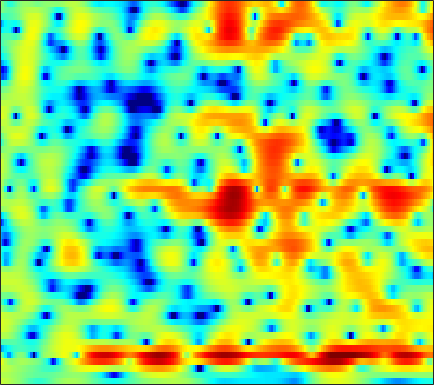

Values plotted in this chart, from the file beside it:
2.6224, 2.4726, 2.2548, 2.009, 1.8114, 1.5127, 1.1724, 0.90369, 0.49147, 0.056967, -0.45519, -0.84766, -1.3833, -1.9063, -2.2959, -2.7401, -3.0644, -3.1807, -3.2104, -3.0122, -2.6301, -2.2756, -1.7345, -1.1758
1.977, 1.879, 1.723, 1.553, 1.401, 1.192, 0.9589, 0.7743, 0.5167, 0.2511, -0.01435, -0.2127, -0.4765, -0.7144, -0.8851, -1.083, -1.246, -1.34, -1.426, -1.459, -1.435, -1.39, -1.277, -1.13
2.965, 2.759, 2.441, 2.125, 1.892, 1.595, 1.31, 1.108, 0.8603, 0.6283, 0.3657, 0.1757, -0.08554, -0.3592, -0.5713, -0.8724, -1.191, -1.445, -1.791, -2.157, -2.466, -2.671, -2.864, -2.911
4.303, 3.294, 2.007, 1.025, 0.6074, 0.4329, 0.6653, 0.9157, 1.227, 1.413, 1.425, 1.363, 1.129, 0.7997, 0.5315, 0.2211, -0.1108, -0.3752, -0.827, -1.576, -2.696, -3.905, -6.41, -10.74
0.2305, -1.78, -5.228, -8.936, -9.221, -5.745, -2.837, -1.36, -0.1353, 0.251, -0.1085, -0.8472, -2.733, -6.051, -10.57, -24.13, -10.35, -5.863, -2.453, -0.4769, 0.6636, 1.164, 1.51, 1.683
-9.019, -7.209, -5.726, -4.702, -4.152, -3.457, -2.901, -2.633, -2.334, -2.25, -2.341, -2.479, -2.794, -3.118, -3.259, -3.25, -2.86, -2.377, -1.569, -0.6959, 0.1542, 0.7255, 1.444, 2.051
-2.068, -1.94, -1.754, -1.596, -1.539, -1.543, -1.65, -1.842, -2.171, -2.607, -3.075, -3.427, -3.867, -4.183, -4.257, -4.124, -3.705, -3.221, -2.459, -1.598, -0.6904, -0.03269, 0.7929, 1.554
2.129, 1.974, 1.718, 1.386, 1.051, 0.5237, -0.1532, -0.7709, -1.776, -3.069, -4.762, -6.347, -9.095, -12.88, -16.06, -16.18, -11.82, -9.025, -6.2, -4.05, -2.359, -1.291, -0.0868, 0.9207
3.269, 3.129, 2.851, 2.49, 2.149, 1.591, 0.9159, 0.3197, -0.6247, -1.73, -3.006, -4.046, -5.496, -6.795, -7.462, -7.678, -7.115, -6.39, -5.273, -4.133, -3.063, -2.313, -1.363, -0.4921
3.402, 3.283, 3.072, 2.799, 2.559, 2.18, 1.744, 1.372, 0.8274, 0.2368, -0.4138, -0.9364, -1.644, -2.344, -2.835, -3.45, -4, -4.365, -4.768, -5.026, -5.022, -4.804, -4.188, -3.296
3.083, 2.888, 2.605, 2.356, 2.201, 2.038, 1.929, 1.864, 1.768, 1.633, 1.409, 1.162, 0.7159, 0.1006, -0.4889, -1.502, -2.842, -4.147, -6.479, -9.928, -15.53, -19.1, -13.01, -8.101
0.7709, 0.1195, -0.8778, -1.83, -2.24, -2.053, -1.168, -0.3222, 0.7583, 1.598, 2.165, 2.411, 2.508, 2.313, 2.001, 1.345, 0.4436, -0.3939, -1.665, -2.983, -4.01, -4.327, -3.975, -3.034
-1.914, -2.947, -5.289, -9.486, -14.24, -12.32, -6.35, -3.463, -0.8448, 0.8859, 2.033, 2.593, 3.015, 3.135, 3.059, 2.783, 2.335, 1.921, 1.318, 0.7122, 0.1857, -0.1346, -0.4287, -0.5891
-0.3211, -0.3788, -0.596, -0.7991, -0.8301, -0.5592, 0.03739, 0.5964, 1.364, 2.035, 2.536, 2.776, 2.907, 2.841, 2.658, 2.256, 1.684, 1.156, 0.3435, -0.5589, -1.504, -2.196, -3.022, -3.638
1.844, 1.937, 2.036, 2.129, 2.2, 2.315, 2.447, 2.553, 2.669, 2.731, 2.702, 2.612, 2.375, 1.994, 1.595, 0.9085, 0.01782, -0.7965, -2.117, -3.769, -5.852, -7.774, -10.88, -13.87
2.788, 2.823, 2.85, 2.859, 2.866, 2.86, 2.829, 2.782, 2.678, 2.507, 2.251, 1.996, 1.565, 1.011, 0.5162, -0.2588, -1.182, -1.982, -3.224, -4.712, -6.512, -8.087, -10.41, -12.27
2.673, 2.585, 2.489, 2.426, 2.402, 2.379, 2.348, 2.296, 2.165, 1.944, 1.608, 1.27, 0.7204, 0.05745, -0.4867, -1.26, -2.046, -2.607, -3.298, -3.885, -4.364, -4.624, -4.825, -4.794
1.338, 0.8944, 0.5191, 0.4481, 0.5849, 0.91, 1.28, 1.495, 1.637, 1.56, 1.246, 0.8286, 0.04131, -1.005, -1.936, -3.277, -4.544, -5.231, -5.575, -5.246, -4.481, -3.781, -2.797, -1.828
-3.065, -5.548, -8.484, -7.65, -5.408, -2.717, -0.8299, 0.1533, 0.9736, 1.292, 1.137, 0.7236, -0.2877, -1.887, -3.581, -6.779, -11.97, -19.55, -19.82, -11.35, -7.252, -5.136, -2.885, -1.008
-3.866, -5.849, -7.773, -7.339, -5.833, -3.638, -1.838, -0.8018, 0.1778, 0.7081, 0.782, 0.5641, -0.1319, -1.276, -2.403, -4.248, -6.223, -7.481, -8.479, -8.613, -8.065, -7.175, -5.37, -3.065
-3.258, -4.182, -4.867, -4.732, -4.193, -3.112, -1.874, -1.011, -0.05043, 0.6219, 0.9933, 1.038, 0.8157, 0.2753, -0.336, -1.403, -2.757, -4.013, -6.171, -9.385, -15.64, -31.69, -13.23, -6.409
-9.112, -12.66, -16.41, -12.71, -9.437, -6.178, -3.821, -2.438, -1.019, 0.01052, 0.7038, 0.9947, 1.157, 1.055, 0.8099, 0.3137, -0.3861, -1.026, -1.951, -2.863, -3.464, -3.477, -2.795, -1.494
-8.561, -9.977, -10.82, -9.781, -8.248, -6.1, -4.163, -2.946, -1.612, -0.5907, 0.1446, 0.5395, 0.8713, 0.992, 0.9823, 0.843, 0.6107, 0.4112, 0.1507, -0.04346, -0.1051, -0.03689, 0.2266, 0.6379
-7.044, -7.1, -6.656, -5.775, -4.936, -3.704, -2.501, -1.667, -0.6935, 0.08494, 0.6607, 0.9721, 1.202, 1.271, 1.234, 1.082, 0.8699, 0.6996, 0.4874, 0.349, 0.3048, 0.3371, 0.4682, 0.6824
-13.1, -10.47, -7.144, -4.633, -3.156, -1.55, -0.2825, 0.4841, 1.29, 1.867, 2.217, 2.327, 2.28, 2.048, 1.743, 1.207, 0.5659, 0.05517, -0.5497, -0.9622, -1.093, -1.001, -0.7073, -0.3128
-6.715, -5.404, -3.252, -1.325, -0.1218, 1.174, 2.173, 2.749, 3.3, 3.593, 3.657, 3.534, 3.169, 2.5, 1.799, 0.5406, -1.147, -2.733, -5.204, -7.362, -7.476, -6.21, -4.232, -2.705
0.6258, 0.7282, 1.095, 1.595, 2.001, 2.515, 2.952, 3.213, 3.428, 3.482, 3.334, 3.098, 2.567, 1.756, 0.9498, -0.4727, -2.403, -4.311, -7.635, -11.36, -11.24, -8.796, -6.004, -4.203
2.197, 1.987, 1.792, 1.719, 1.75, 1.898, 2.105, 2.245, 2.367, 2.372, 2.197, 1.948, 1.436, 0.8126, 0.2522, -0.5272, -1.327, -1.896, -2.518, -2.912, -2.955, -2.772, -2.416, -2.162
2.136, 1.34, 0.1814, -0.7286, -0.9884, -0.6244, 0.1447, 0.7265, 1.308, 1.51, 1.352, 0.9842, 0.2468, -0.6502, -1.246, -1.704, -1.631, -1.272, -0.6453, 0.006186, 0.5593, 0.8669, 1.111, 1.112
1.833, -0.0342, -4.072, -12.69, -21.99, -7.4, -2.737, -0.8349, 0.5609, 1.046, 0.753, 0.0419, -1.671, -4.743, -8.448, -14.05, -8.192, -4.289, -0.9683, 1.186, 2.586, 3.256, 3.761, 3.868
2.022, 0.9997, -0.5252, -1.833, -2.322, -2.126, -1.47, -0.9616, -0.5166, -0.3897, -0.6629, -1.128, -2.125, -3.405, -4.329, -4.757, -3.739, -2.374, -0.5226, 1.002, 2.115, 2.701, 3.137, 3.206
2.415, 1.831, 1.034, 0.2662, -0.2448, -0.826, -1.274, -1.542, -1.81, -2.009, -2.116, -2.168, -2.167, -2.055, -1.876, -1.468, -0.8815, -0.3625, 0.3892, 1.089, 1.65, 1.943, 2.142, 2.096
2.86, 2.284, 1.431, 0.4762, -0.3096, -1.471, -2.685, -3.591, -4.626, -5.193, -5.071, -4.577, -3.627, -2.621, -1.883, -0.9798, -0.1567, 0.3911, 1.027, 1.538, 1.919, 2.092, 2.187, 2.101
2.946, 2.391, 1.502, 0.3969, -0.6242, -2.354, -4.698, -7.096, -11.92, -18.87, -14, -9.709, -6.022, -3.605, -2.256, -0.8939, 0.1456, 0.7633, 1.411, 1.88, 2.207, 2.357, 2.438, 2.374
2.018, 1.722, 1.221, 0.5314, -0.1483, -1.299, -2.793, -4.114, -5.919, -6.99, -6.52, -5.406, -3.755, -2.299, -1.412, -0.4613, 0.2477, 0.6607, 1.091, 1.422, 1.654, 1.785, 1.871, 1.864
-0.3049, 0.1032, 0.5562, 0.8037, 0.8347, 0.6974, 0.3979, 0.1198, -0.2286, -0.4647, -0.5304, -0.4719, -0.3259, -0.1834, -0.1183, -0.09707, -0.1533, -0.2152, -0.2718, -0.2327, -0.09333, 0.0527, 0.2641, 0.4272
-3.65, -1.662, 0.1507, 1.339, 1.937, 2.426, 2.677, 2.747, 2.727, 2.597, 2.374, 2.126, 1.685, 1.066, 0.4599, -0.5907, -1.869, -2.905, -4.098, -4.588, -4.113, -3.418, -2.436, -1.686
-1.59, -0.2552, 1.164, 2.188, 2.743, 3.261, 3.57, 3.693, 3.725, 3.623, 3.362, 3.04, 2.39, 1.424, 0.4208, -1.427, -4.153, -7.17, -14.39, -26.49, -11.62, -7.891, -5.173, -3.724
1.26, 1.637, 2.063, 2.338, 2.448, 2.52, 2.55, 2.584, 2.66, 2.742, 2.745, 2.655, 2.318, 1.696, 1.005, -0.1976, -1.73, -2.998, -4.505, -5.337, -5.204, -4.776, -4.144, -3.752
2.573, 2.582, 2.319, 1.727, 1.069, -0.003857, -0.9154, -1.151, -0.6469, 0.3896, 1.417, 1.996, 2.427, 2.486, 2.291, 1.765, 1.018, 0.3749, -0.4895, -1.288, -1.931, -2.297, -2.644, -2.902
3.541, 3.426, 2.782, 1.466, -0.122, -3.613, -10.86, -39.36, -7.941, -2.331, 0.5895, 1.925, 2.993, 3.444, 3.451, 3.088, 2.364, 1.61, 0.3517, -1.082, -2.601, -3.579, -4.416, -4.527
3.201, 3.204, 2.883, 2.194, 1.465, 0.347, -0.5918, -0.8328, -0.324, 0.7362, 1.815, 2.458, 2.991, 3.118, 2.958, 2.394, 1.399, 0.3409, -1.571, -4.262, -8.244, -12.89, -21.98, -13.92
2.025, 2.162, 2.229, 2.18, 2.092, 1.968, 1.889, 1.901, 2.02, 2.219, 2.404, 2.488, 2.458, 2.216, 1.873, 1.174, 0.1776, -0.7795, -2.357, -4.269, -6.422, -7.941, -9.159, -8.936
0.8178, 1.035, 1.302, 1.554, 1.733, 1.952, 2.158, 2.298, 2.452, 2.555, 2.573, 2.506, 2.294, 1.929, 1.538, 0.8645, 0.03276, -0.6804, -1.71, -2.768, -3.744, -4.371, -4.975, -5.295
-0.8271, -0.5501, -0.1084, 0.406, 0.8239, 1.385, 1.915, 2.261, 2.629, 2.86, 2.939, 2.888, 2.663, 2.253, 1.827, 1.116, 0.2664, -0.4303, -1.376, -2.28, -3.041, -3.489, -3.89, -4.101
-3.956, -3.671, -2.923, -1.84, -0.9135, 0.3412, 1.471, 2.195, 2.961, 3.479, 3.736, 3.761, 3.559, 3.084, 2.553, 1.606, 0.4051, -0.6409, -2.162, -3.626, -4.746, -5.145, -5.087, -4.598
-11.52, -12.37, -10.55, -6.795, -4.202, -1.405, 0.7364, 1.985, 3.239, 4.09, 4.56, 4.675, 4.519, 4.007, 3.377, 2.171, 0.482, -1.188, -4.176, -8.537, -15.14, -16.29, -10.54, -6.832
-14.4, -15.37, -12.91, -8.316, -5.354, -2.236, 0.123, 1.497, 2.887, 3.831, 4.392, 4.567, 4.494, 4.069, 3.511, 2.445, 0.9737, -0.4092, -2.624, -5.127, -7.235, -7.736, -6.894, -5.449
-8.691, -7.661, -6.114, -4.304, -2.912, -1.137, 0.4268, 1.437, 2.518, 3.305, 3.797, 3.975, 3.97, 3.68, 3.282, 2.53, 1.556, 0.715, -0.4869, -1.665, -2.674, -3.249, -3.763, -4.046
-5.51, -4.55, -3.274, -2.023, -1.109, 0.04324, 1.1, 1.789, 2.57, 3.179, 3.572, 3.732, 3.744, 3.527, 3.225, 2.628, 1.842, 1.141, 0.1092, -1.002, -2.116, -2.933, -3.96, -4.947
-3.566, -2.748, -1.715, -0.7833, -0.1249, 0.7003, 1.459, 1.976, 2.602, 3.11, 3.497, 3.679, 3.748, 3.604, 3.342, 2.774, 1.942, 1.145, -0.1269, -1.607, -3.222, -4.449, -5.959, -7.248
-2.321, -1.702, -1.021, -0.4341, -0.05792, 0.412, 0.8781, 1.288, 1.889, 2.532, 3.157, 3.539, 3.887, 3.974, 3.825, 3.331, 2.45, 1.514, -0.1806, -2.434, -5.398, -8.136, -11.91, -13.03
-2.199, -1.889, -1.604, -1.544, -1.689, -2.098, -2.454, -2.383, -1.512, 0.04634, 1.654, 2.7, 3.751, 4.354, 4.515, 4.326, 3.682, 2.88, 1.335, -0.8362, -3.77, -6.545, -10.54, -11.39
-5.755, -4.906, -4.103, -4.101, -4.737, -6.852, -11.77, -23.11, -12.26, -4.933, -0.9874, 0.9815, 2.775, 3.874, 4.341, 4.533, 4.281, 3.825, 2.919, 1.703, 0.3024, -0.7529, -2.004, -2.824
-9.507, -6.854, -4.948, -4.123, -4.01, -4.307, -4.765, -4.753, -3.751, -1.907, -0.0168, 1.221, 2.519, 3.439, 3.862, 4.131, 4.068, 3.825, 3.263, 2.461, 1.46, 0.5986, -0.6718, -2.069
-2.967, -2.761, -2.386, -2.037, -1.82, -1.547, -1.214, -0.8541, -0.236, 0.5013, 1.294, 1.867, 2.516, 2.995, 3.225, 3.355, 3.292, 3.118, 2.7, 2.074, 1.209, 0.3755, -1.032, -2.957
0.07845, -0.4535, -0.9648, -1.264, -1.324, -1.192, -0.8246, -0.457, 0.08952, 0.6301, 1.137, 1.445, 1.762, 1.926, 1.985, 1.957, 1.847, 1.718, 1.487, 1.168, 0.7169, 0.2635, -0.5146, -1.506
0.8811, -0.3557, -1.969, -3.247, -3.677, -3.373, -2.414, -1.595, -0.58, 0.2253, 0.7254, 0.9061, 0.9148, 0.7044, 0.4392, 0.05826, -0.2359, -0.3211, -0.2163, 0.0386, 0.3231, 0.488, 0.5834, 0.5658
